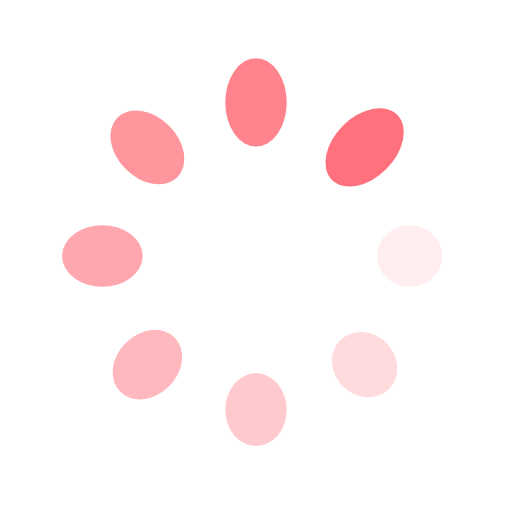
t = 0.00 s
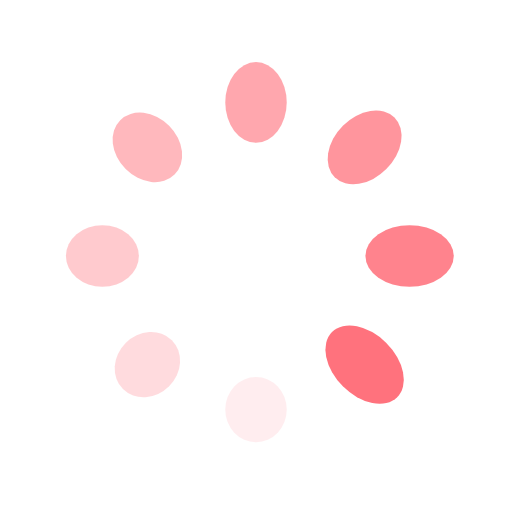
t = 0.25 s
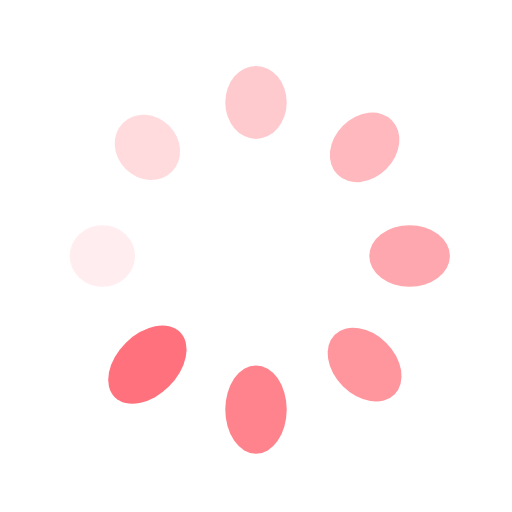
t = 0.50 s
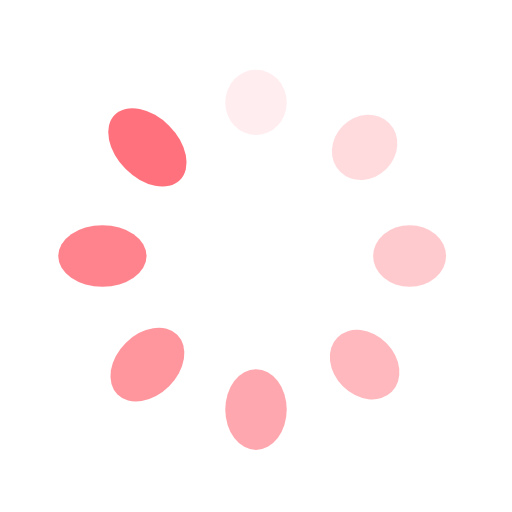
t = 0.75 s

The animated SVG that drew these frames (rendered in a browser with its animation timeline set to each time). Animation: 16 SMIL elements (animate=8,animateTransform=8); one cycle of 1.00 s, repeats indefinitely.

<?xml version="1.0" encoding="utf-8"?>
<svg xmlns="http://www.w3.org/2000/svg" xmlns:xlink="http://www.w3.org/1999/xlink" style="margin: auto; background: none; display: block; shape-rendering: auto;" width="207px" height="207px" viewBox="0 0 100 100" preserveAspectRatio="xMidYMid">
<g transform="translate(80,50)">
<g transform="rotate(0)">
<circle cx="0" cy="0" r="6" fill="#ff727d" fill-opacity="1">
  <animateTransform attributeName="transform" type="scale" begin="-0.875s" values="1.5 1;1 1" keyTimes="0;1" dur="1s" repeatCount="indefinite"></animateTransform>
  <animate attributeName="fill-opacity" keyTimes="0;1" dur="1s" repeatCount="indefinite" values="1;0" begin="-0.875s"></animate>
</circle>
</g>
</g><g transform="translate(71.21320343559643,71.21320343559643)">
<g transform="rotate(45)">
<circle cx="0" cy="0" r="6" fill="#ff727d" fill-opacity="0.875">
  <animateTransform attributeName="transform" type="scale" begin="-0.75s" values="1.5 1;1 1" keyTimes="0;1" dur="1s" repeatCount="indefinite"></animateTransform>
  <animate attributeName="fill-opacity" keyTimes="0;1" dur="1s" repeatCount="indefinite" values="1;0" begin="-0.75s"></animate>
</circle>
</g>
</g><g transform="translate(50,80)">
<g transform="rotate(90)">
<circle cx="0" cy="0" r="6" fill="#ff727d" fill-opacity="0.75">
  <animateTransform attributeName="transform" type="scale" begin="-0.625s" values="1.5 1;1 1" keyTimes="0;1" dur="1s" repeatCount="indefinite"></animateTransform>
  <animate attributeName="fill-opacity" keyTimes="0;1" dur="1s" repeatCount="indefinite" values="1;0" begin="-0.625s"></animate>
</circle>
</g>
</g><g transform="translate(28.786796564403577,71.21320343559643)">
<g transform="rotate(135)">
<circle cx="0" cy="0" r="6" fill="#ff727d" fill-opacity="0.625">
  <animateTransform attributeName="transform" type="scale" begin="-0.5s" values="1.5 1;1 1" keyTimes="0;1" dur="1s" repeatCount="indefinite"></animateTransform>
  <animate attributeName="fill-opacity" keyTimes="0;1" dur="1s" repeatCount="indefinite" values="1;0" begin="-0.5s"></animate>
</circle>
</g>
</g><g transform="translate(20,50.00000000000001)">
<g transform="rotate(180)">
<circle cx="0" cy="0" r="6" fill="#ff727d" fill-opacity="0.5">
  <animateTransform attributeName="transform" type="scale" begin="-0.375s" values="1.5 1;1 1" keyTimes="0;1" dur="1s" repeatCount="indefinite"></animateTransform>
  <animate attributeName="fill-opacity" keyTimes="0;1" dur="1s" repeatCount="indefinite" values="1;0" begin="-0.375s"></animate>
</circle>
</g>
</g><g transform="translate(28.78679656440357,28.786796564403577)">
<g transform="rotate(225)">
<circle cx="0" cy="0" r="6" fill="#ff727d" fill-opacity="0.375">
  <animateTransform attributeName="transform" type="scale" begin="-0.25s" values="1.5 1;1 1" keyTimes="0;1" dur="1s" repeatCount="indefinite"></animateTransform>
  <animate attributeName="fill-opacity" keyTimes="0;1" dur="1s" repeatCount="indefinite" values="1;0" begin="-0.25s"></animate>
</circle>
</g>
</g><g transform="translate(49.99999999999999,20)">
<g transform="rotate(270)">
<circle cx="0" cy="0" r="6" fill="#ff727d" fill-opacity="0.25">
  <animateTransform attributeName="transform" type="scale" begin="-0.125s" values="1.5 1;1 1" keyTimes="0;1" dur="1s" repeatCount="indefinite"></animateTransform>
  <animate attributeName="fill-opacity" keyTimes="0;1" dur="1s" repeatCount="indefinite" values="1;0" begin="-0.125s"></animate>
</circle>
</g>
</g><g transform="translate(71.21320343559643,28.78679656440357)">
<g transform="rotate(315)">
<circle cx="0" cy="0" r="6" fill="#ff727d" fill-opacity="0.125">
  <animateTransform attributeName="transform" type="scale" begin="0s" values="1.5 1;1 1" keyTimes="0;1" dur="1s" repeatCount="indefinite"></animateTransform>
  <animate attributeName="fill-opacity" keyTimes="0;1" dur="1s" repeatCount="indefinite" values="1;0" begin="0s"></animate>
</circle>
</g>
</g>
<!-- [ldio] generated by https://loading.io/ --></svg>
